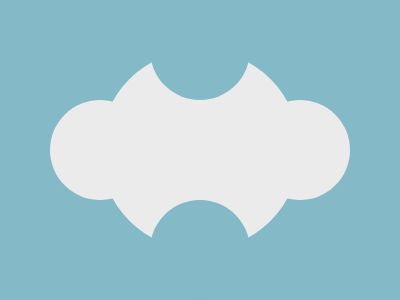

Reproduce this picture with HTML and CSS.

<div class="left"></div>
<div class="large"></div>
<div class="right"></div>
<div class="blue top"></div>
<div class="blue bottom"></div>
<style>
  body {
    background: #84b9c7;
    display: flex;
    place-content: center;
  }

  div {
    background: #ecebeb;
    width: 100px;
    height: 100px;
    border-radius: 50%;
    position: absolute;
    place-self: center;
  }

  .large {
    width: 200px;
    height: 200px;
  }

  .left {
    transform: translateX(-100px);
  }

  .right {
    transform: translateX(100px);
  }

  .blue {
    background: #84b9c7;
  }

  .top {
    transform: translateY(-100px);
  }

  .bottom {
    transform: translateY(100px);
  }
</style>
